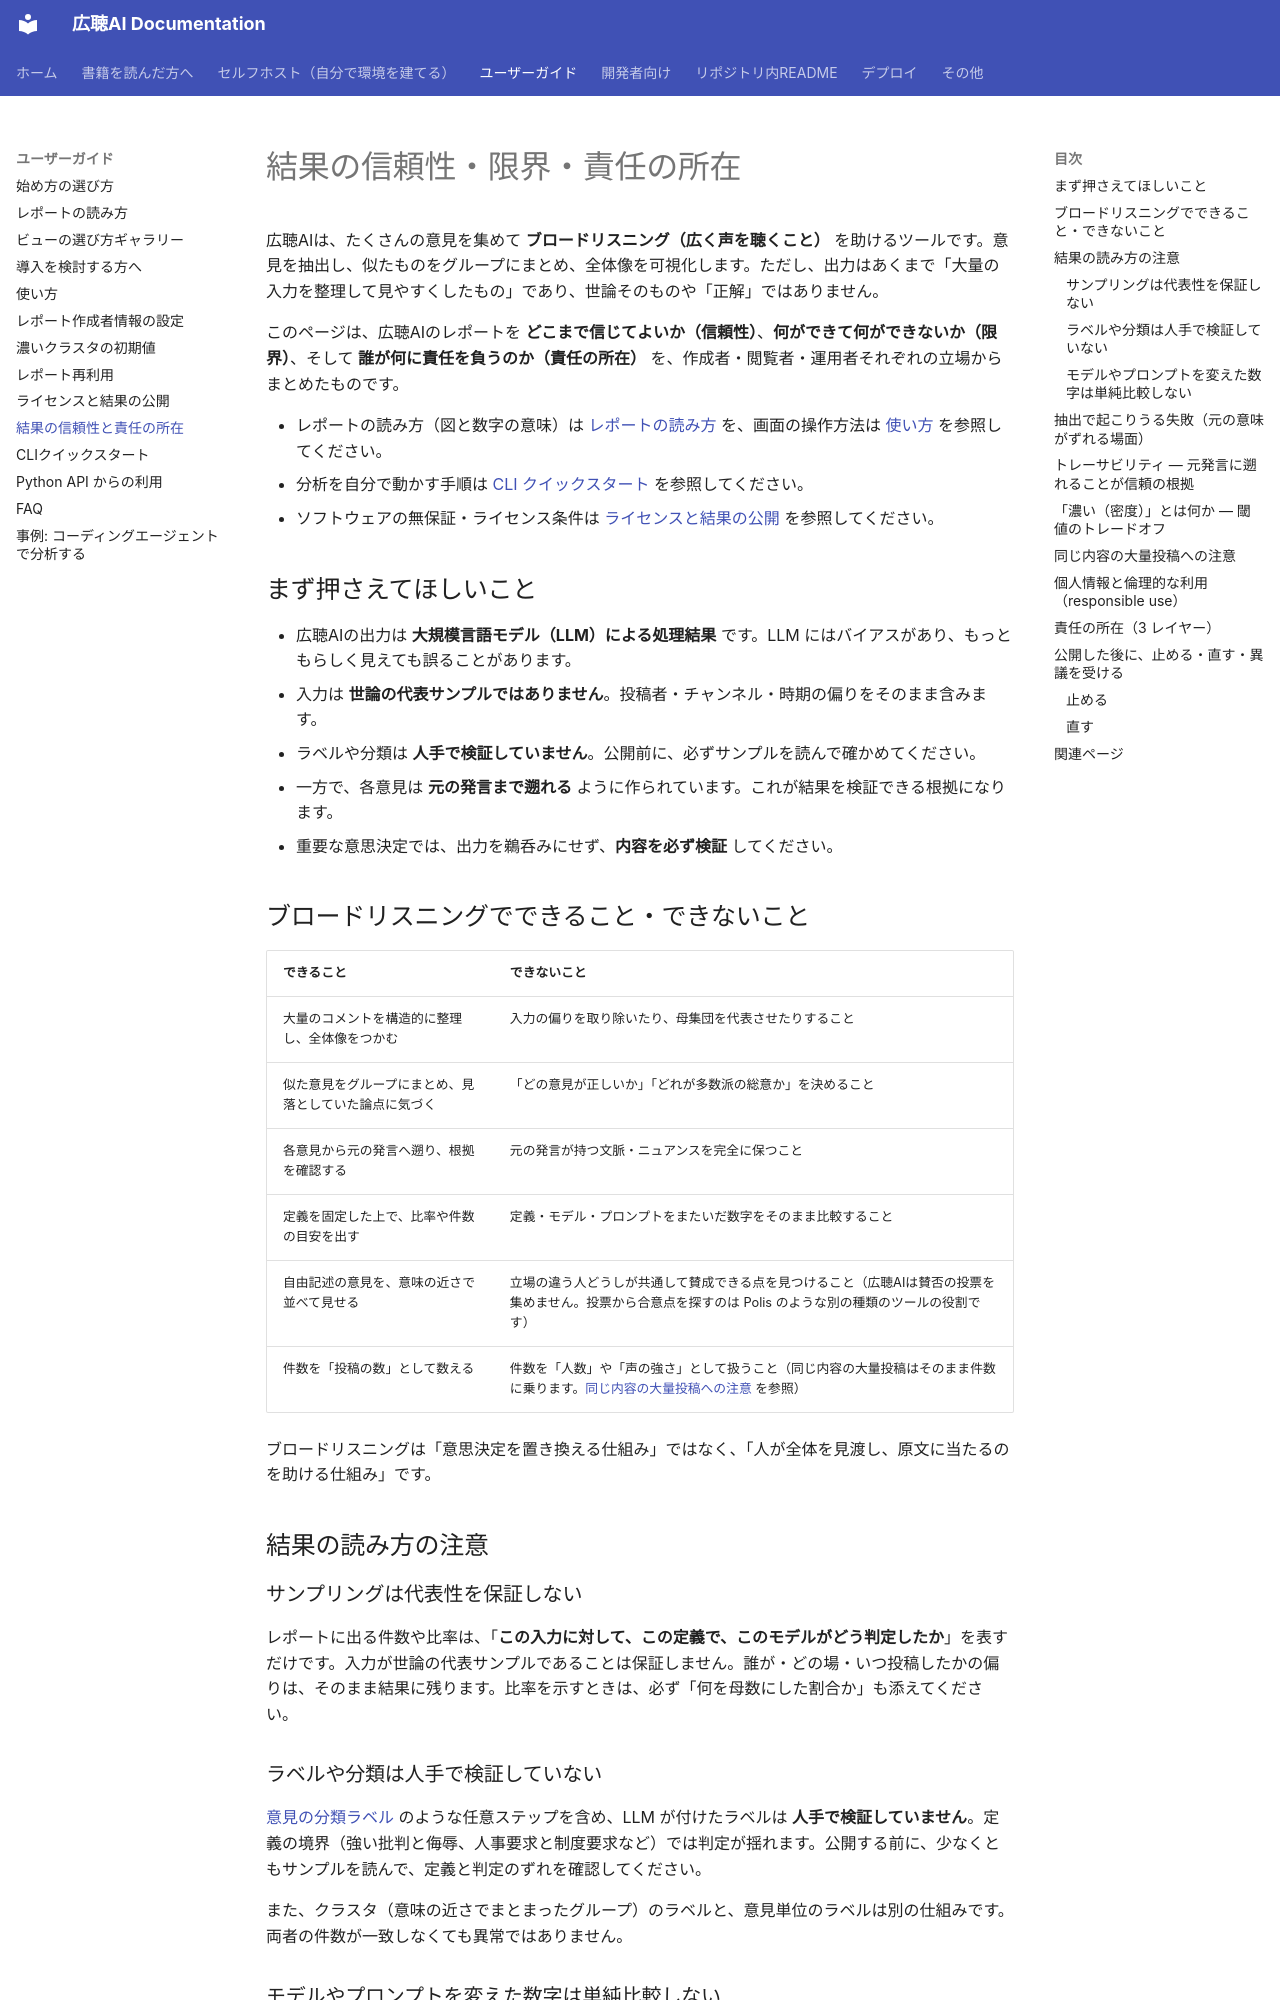

repository: digitaldemocracy2030/kouchou-ai · page: user-guide/reliability-and-responsibility/index.html · generator: mkdocs

# 結果の信頼性・限界・責任の所在

広聴AIは、たくさんの意見を集めて **ブロードリスニング（広く声を聴くこと）** を助けるツールです。意見を抽出し、似たものをグループにまとめ、全体像を可視化します。ただし、出力はあくまで「大量の入力を整理して見やすくしたもの」であり、世論そのものや「正解」ではありません。

このページは、広聴AIのレポートを **どこまで信じてよいか（信頼性）**、**何ができて何ができないか（限界）**、そして **誰が何に責任を負うのか（責任の所在）** を、作成者・閲覧者・運用者それぞれの立場からまとめたものです。

- レポートの読み方（図と数字の意味）は [レポートの読み方](report-reading-guide.md) を、画面の操作方法は [使い方](how-to-use.md) を参照してください。
- 分析を自分で動かす手順は [CLI クイックスタート](cli-quickstart.md) を参照してください。
- ソフトウェアの無保証・ライセンス条件は [ライセンスと結果の公開](license.md) を参照してください。

## まず押さえてほしいこと

- 広聴AIの出力は **大規模言語モデル（LLM）による処理結果** です。LLM にはバイアスがあり、もっともらしく見えても誤ることがあります。
- 入力は **世論の代表サンプルではありません**。投稿者・チャンネル・時期の偏りをそのまま含みます。
- ラベルや分類は **人手で検証していません**。公開前に、必ずサンプルを読んで確かめてください。
- 一方で、各意見は **元の発言まで遡れる** ように作られています。これが結果を検証できる根拠になります。
- 重要な意思決定では、出力を鵜呑みにせず、**内容を必ず検証** してください。

## ブロードリスニングでできること・できないこと

| できること | できないこと |
| --- | --- |
| 大量のコメントを構造的に整理し、全体像をつかむ | 入力の偏りを取り除いたり、母集団を代表させたりすること |
| 似た意見をグループにまとめ、見落としていた論点に気づく | 「どの意見が正しいか」「どれが多数派の総意か」を決めること |
| 各意見から元の発言へ遡り、根拠を確認する | 元の発言が持つ文脈・ニュアンスを完全に保つこと |
| 定義を固定した上で、比率や件数の目安を出す | 定義・モデル・プロンプトをまたいだ数字をそのまま比較すること |
| 自由記述の意見を、意味の近さで並べて見せる | 立場の違う人どうしが共通して賛成できる点を見つけること（広聴AIは賛否の投票を集めません。投票から合意点を探すのは Polis のような別の種類のツールの役割です） |
| 件数を「投稿の数」として数える | 件数を「人数」や「声の強さ」として扱うこと（同じ内容の大量投稿はそのまま件数に乗ります。[同じ内容の大量投稿への注意](#mass-posting) を参照） |

ブロードリスニングは「意思決定を置き換える仕組み」ではなく、「人が全体を見渡し、原文に当たるのを助ける仕組み」です。

## 結果の読み方の注意

### サンプリングは代表性を保証しない

レポートに出る件数や比率は、「**この入力に対して、この定義で、このモデルがどう判定したか**」を表すだけです。入力が世論の代表サンプルであることは保証しません。誰が・どの場・いつ投稿したかの偏りは、そのまま結果に残ります。比率を示すときは、必ず「何を母数にした割合か」も添えてください。

### ラベルや分類は人手で検証していない

[意見の分類ラベル](../development/opinion-classification.md) のような任意ステップを含め、LLM が付けたラベルは **人手で検証していません**。定義の境界（強い批判と侮辱、人事要求と制度要求など）では判定が揺れます。公開する前に、少なくともサンプルを読んで、定義と判定のずれを確認してください。

また、クラスタ（意味の近さでまとまったグループ）のラベルと、意見単位のラベルは別の仕組みです。両者の件数が一致しなくても異常ではありません。

### モデルやプロンプトを変えた数字は単純比較しない

比率や件数を比べるときは、**同じ定義・同じプロンプト・同じモデル** でそろえてください。モデルやプロンプトを変えて出した数字を並べて「増えた/減った」を論じないでください。モデル変更とプロンプト変更を同時に行った結果は探索用にとどめ、どちらが効いたかを断定しないでください。
